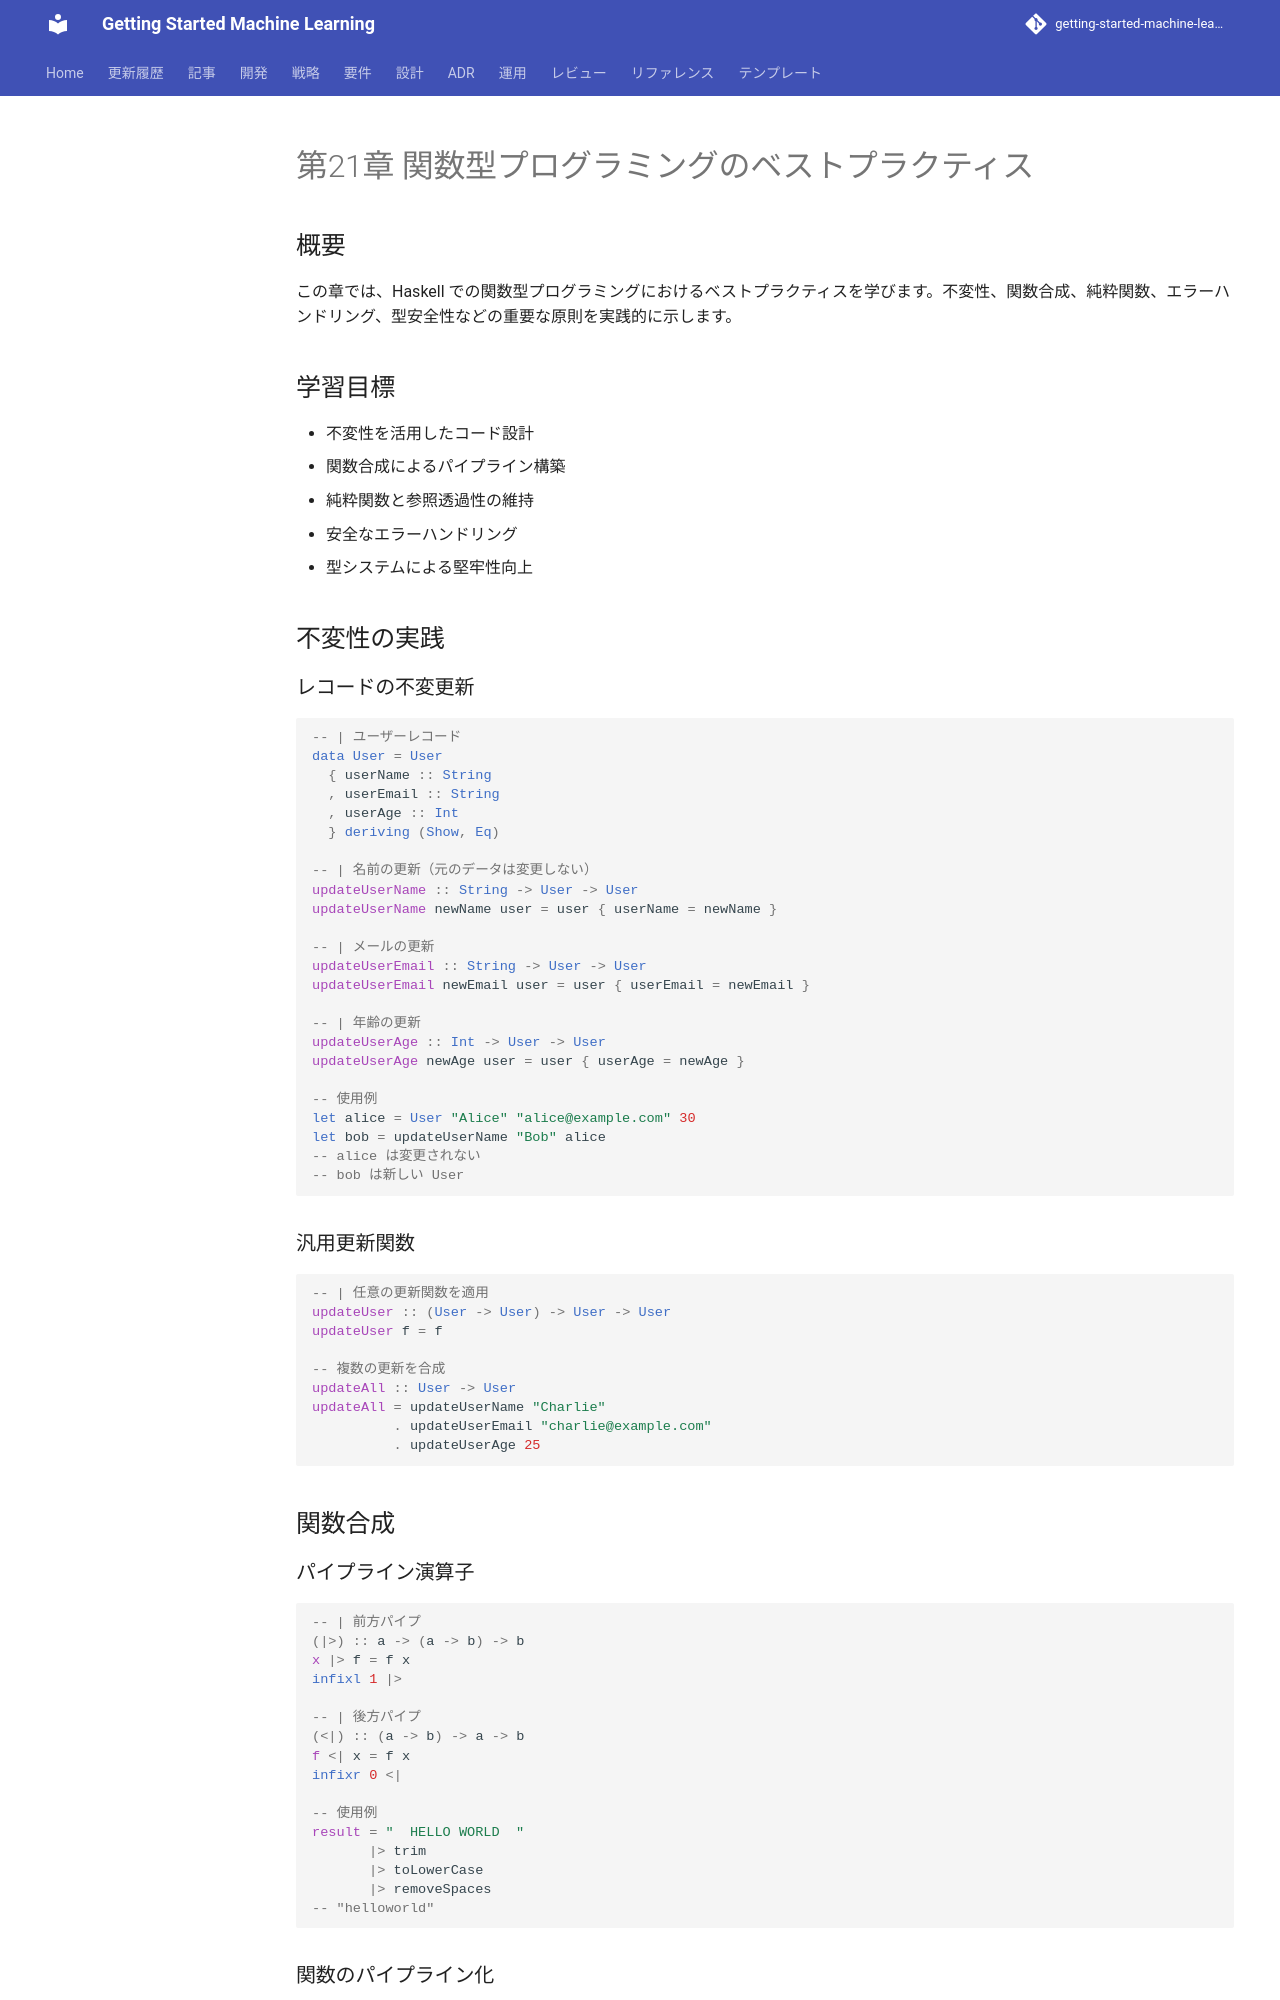

repository: k2works/getting-started-machine-learning · page: article/functional-desgin-ppp/haskell/21-best-practices/index.html · generator: mkdocs

---
type: Article
title: "第21章 関数型プログラミングのベストプラクティス"
description: "この章では、Haskell での関数型プログラミングにおけるベストプラクティスを学びます。"
tags: [article, functional-desgin-ppp, haskell]
status: stable
generated: { by: human:kakimomokuri, at: 2026-03-24T05:22:28Z }
---

# 第21章 関数型プログラミングのベストプラクティス

## 概要

この章では、Haskell での関数型プログラミングにおけるベストプラクティスを学びます。不変性、関数合成、純粋関数、エラーハンドリング、型安全性などの重要な原則を実践的に示します。

## 学習目標

- 不変性を活用したコード設計
- 関数合成によるパイプライン構築
- 純粋関数と参照透過性の維持
- 安全なエラーハンドリング
- 型システムによる堅牢性向上

## 不変性の実践

### レコードの不変更新

```haskell
-- | ユーザーレコード
data User = User
  { userName :: String
  , userEmail :: String
  , userAge :: Int
  } deriving (Show, Eq)

-- | 名前の更新（元のデータは変更しない）
updateUserName :: String -> User -> User
updateUserName newName user = user { userName = newName }

-- | メールの更新
updateUserEmail :: String -> User -> User
updateUserEmail newEmail user = user { userEmail = newEmail }

-- | 年齢の更新
updateUserAge :: Int -> User -> User
updateUserAge newAge user = user { userAge = newAge }

-- 使用例
let alice = User "Alice" "alice@example.com" 30
let bob = updateUserName "Bob" alice
-- alice は変更されない
-- bob は新しい User
```

### 汎用更新関数

```haskell
-- | 任意の更新関数を適用
updateUser :: (User -> User) -> User -> User
updateUser f = f

-- 複数の更新を合成
updateAll :: User -> User
updateAll = updateUserName "Charlie" 
          . updateUserEmail "charlie@example.com"
          . updateUserAge 25
```

## 関数合成

### パイプライン演算子

```haskell
-- | 前方パイプ
(|>) :: a -> (a -> b) -> b
x |> f = f x
infixl 1 |>

-- | 後方パイプ
(<|) :: (a -> b) -> a -> b
f <| x = f x
infixr 0 <|

-- 使用例
result = "  HELLO WORLD  "
       |> trim
       |> toLowerCase
       |> removeSpaces
-- "helloworld"
```
